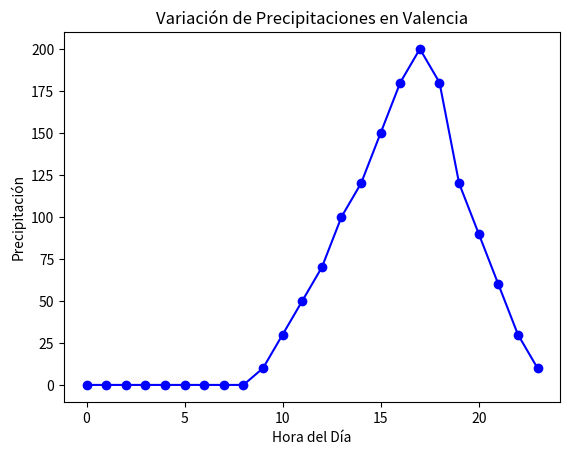

Write Python code to recreate this figure.
# Crea un array que contenga el número de litros por metro cuadrado que
# cayeron en las localidades de Valencia afectadas por la DANA.
# Seguidamente, representa los datos anteriores para observar la variación de
# precipitaciones experimentada a lo largo del fatídico día. Además, establece
# una rejilla horizontal para apreciar de una mejor manera en qué momento de
# la tarde los valores de lluvia comienzan a ser anormales.

import numpy as np
import matplotlib.pyplot as plt


horas = np.arange(24) 
precipitaciones = np.array([0, 0, 0, 0, 0, 0, 0, 0, 0, 10, 30, 50, 70, 100, 120, 150, 180, 200, 180, 120, 90, 60, 30, 10])  # Precipitaciones por hora


plt.plot(horas, precipitaciones, marker='o', linestyle='-', color='b', label='Precipitación (litros/m²)')
plt.title('Variación de Precipitaciones en Valencia')
plt.xlabel('Hora del Día')
plt.ylabel('Precipitación')
plt.show()
